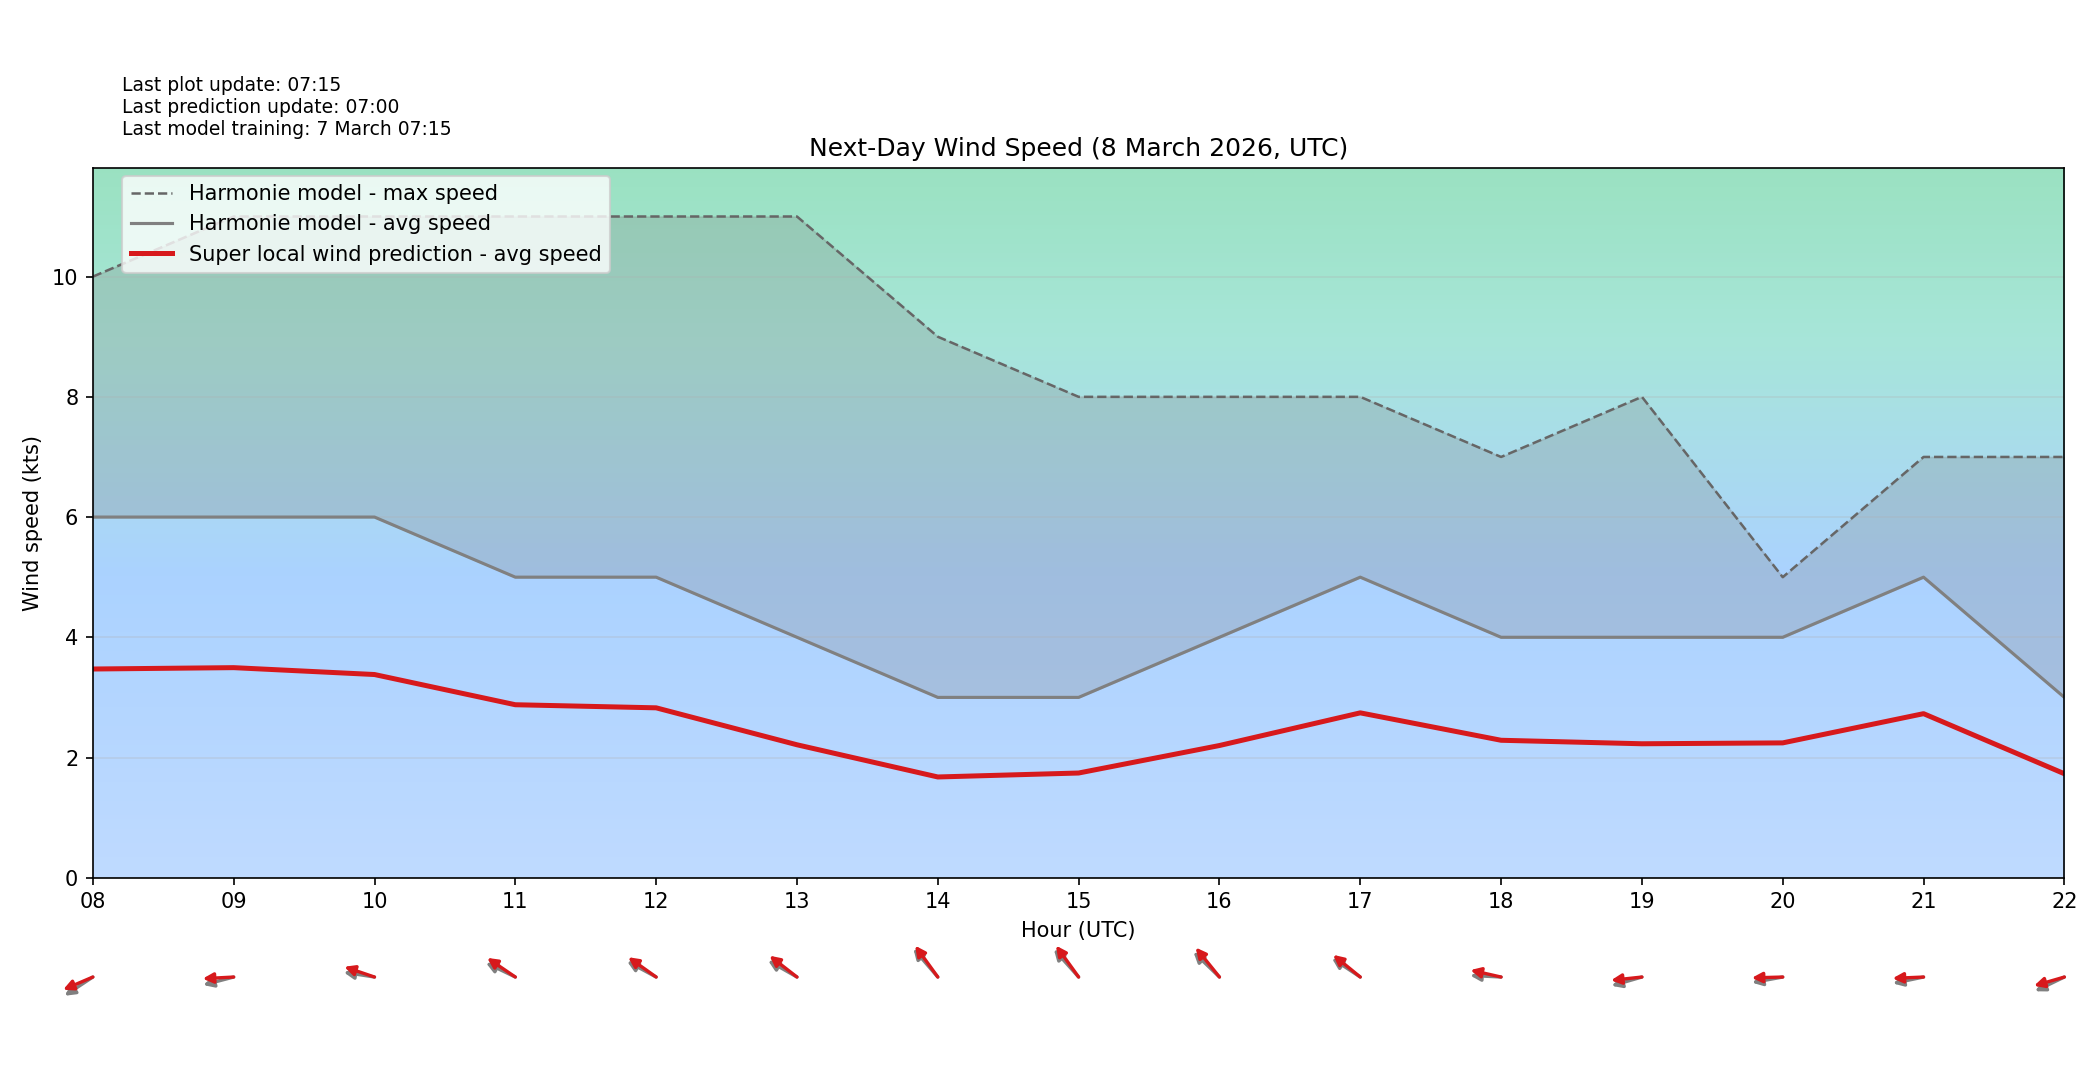

The table this chart was drawn from, first rows:
target_time_utc, hour_utc, forecast_wind_speed, lstm_pred_wind_speed, delta_speed_lstm_minus_forecast, forecast_wind_dir_deg, lstm_pred_wind_dir_deg, delta_dir_lstm_minus_forecast
2026-03-08T00:00:00Z, 00, 6.0, 3.285, -2.715, 47.0, 56.6, 9.602
2026-03-08T01:00:00Z, 01, 7.0, 3.801, -3.199, 49.0, 55.96, 6.959
2026-03-08T02:00:00Z, 02, 7.0, 3.887, -3.113, 57.0, 63.92, 6.924
2026-03-08T03:00:00Z, 03, 7.0, 3.876, -3.124, 60.0, 68.27, 8.27
2026-03-08T04:00:00Z, 04, 7.0, 3.872, -3.128, 62.0, 68.93, 6.929
2026-03-08T05:00:00Z, 05, 6.0, 3.383, -2.617, 78.0, 85.94, 7.943
2026-03-08T06:00:00Z, 06, 6.0, 3.375, -2.625, 85.0, 91.97, 6.971
2026-03-08T07:00:00Z, 07, 5.0, 2.833, -2.167, 65.0, 70.4, 5.402
2026-03-08T08:00:00Z, 08, 6.0, 3.472, -2.528, 66.0, 73.97, 7.974
2026-03-08T09:00:00Z, 09, 6.0, 3.495, -2.505, 80.0, 87.98, 7.98
2026-03-08T10:00:00Z, 10, 6.0, 3.38, -2.62, 96.0, 102.9, 6.871
2026-03-08T11:00:00Z, 11, 5.0, 2.878, -2.122, 108.0, 114.6, 6.552
2026-03-08T12:00:00Z, 12, 5.0, 2.826, -2.174, 110.0, 115.5, 5.52
2026-03-08T13:00:00Z, 13, 4.0, 2.212, -1.788, 111.0, 117.5, 6.548
2026-03-08T14:00:00Z, 14, 3.0, 1.676, -1.324, 128.0, 132.9, 4.904
2026-03-08T15:00:00Z, 15, 3.0, 1.742, -1.258, 127.0, 133, 6.004
2026-03-08T16:00:00Z, 16, 4.0, 2.199, -1.801, 123.0, 129.8, 6.842
2026-03-08T17:00:00Z, 17, 5.0, 2.743, -2.257, 114.0, 118.8, 4.786
2026-03-08T18:00:00Z, 18, 4.0, 2.287, -1.713, 92.0, 98.68, 6.683
2026-03-08T19:00:00Z, 19, 4.0, 2.229, -1.771, 79.0, 85.88, 6.875
2026-03-08T20:00:00Z, 20, 4.0, 2.243, -1.757, 83.0, 88.97, 5.965
2026-03-08T21:00:00Z, 21, 5.0, 2.729, -2.271, 82.0, 88.39, 6.387
2026-03-08T22:00:00Z, 22, 3.0, 1.73, -1.27, 72.0, 78.98, 6.978
2026-03-08T23:00:00Z, 23, 3.0, 1.729, -1.271, 45.0, 50.8, 5.798
